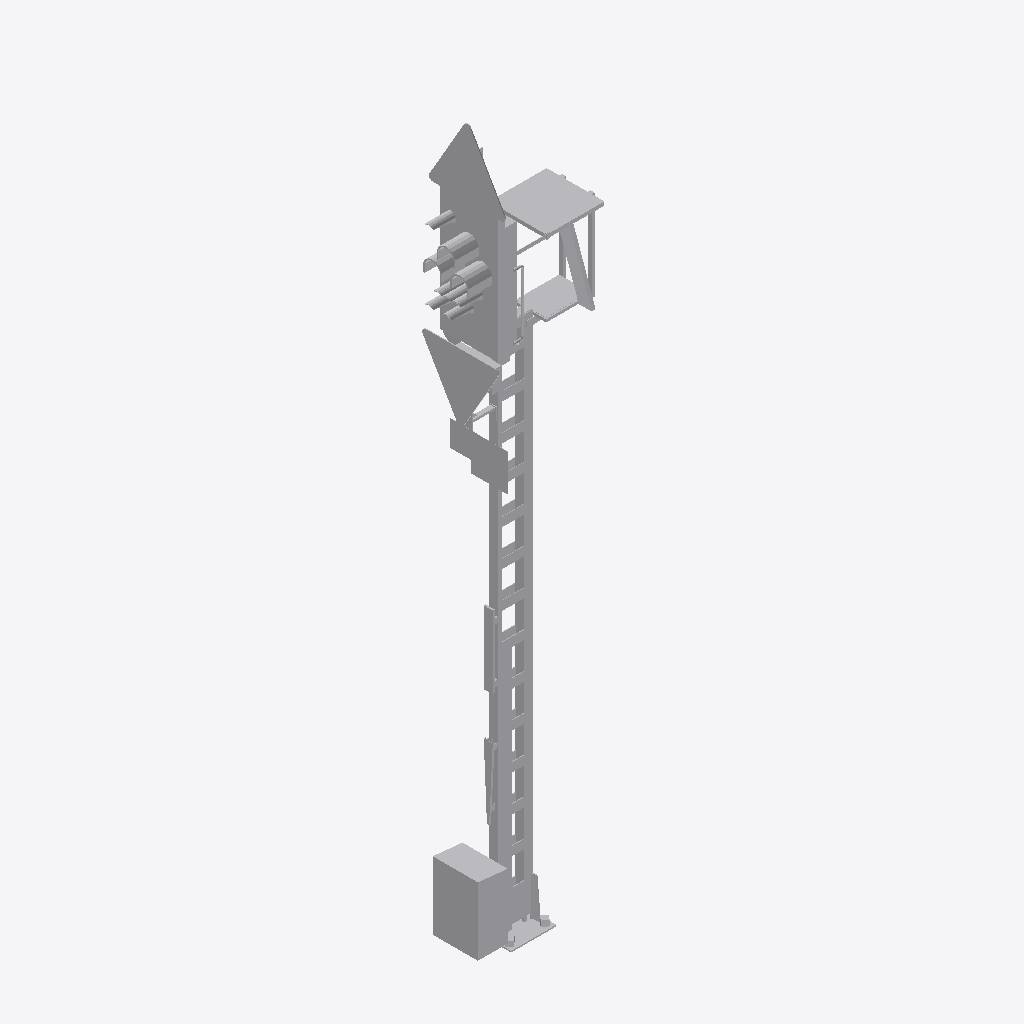
Isometric view of an IFC building model (IFC-SPF (STEP), schema IFC4, length unit metre), seen from the south-west, elements coloured by IFC class: 1 other element (light grey).
Extent 1.5 m × 0.8 m × 7.9 m (x, y, z). Elements (1): 1 IfcBuildingElementProxy.

HEADER;
FILE_DESCRIPTION(('ViewDefinition [ReferenceView_V1.2]'),'2;1');
FILE_NAME('2018_01','2022-11-28T20:07:53+01:00',(''),(''),'ODA SDAI 22.12','23.0.20.21 - Exporter 23.0.20.21 - Alternativ-UI','');
FILE_SCHEMA(('IFC4'));
ENDSEC;
DATA;
#98=IFCPROJECT('2$Wwm8czv6C8$LoOtG9ylw',#20,'2018_01',$,$,'','Projekt  Status',(#93),#90);
#101=IFCSITE('2$Wwm8czv6C8$LoOtG9ylu',#20,'Default',$,$,#100,$,$,.ELEMENT.,(48,8,15,359802),(11,34,47,783432),0.0,$,$);
#767=IFCBUILDINGELEMENTPROXY('2VU6DVA8n6Ww4C3aXf_K40',#20,'S 8000.5.7-8_M5800-Zs3v-HS-Zs3-B_LOD400-500:S 8000.5.7-8_M5800-Zs3v-HS-Zs3-B_LOD400-500:2497644',$,'S 8000.5.7-8_M5800-Zs3v-HS-Zs3-B_LOD400-500:S 8000.5.7-8_M5800-Zs3v-HS-Zs3-B_LOD400-500',#766,#764,'2497644',.NOTDEFINED.);
ENDSEC;
